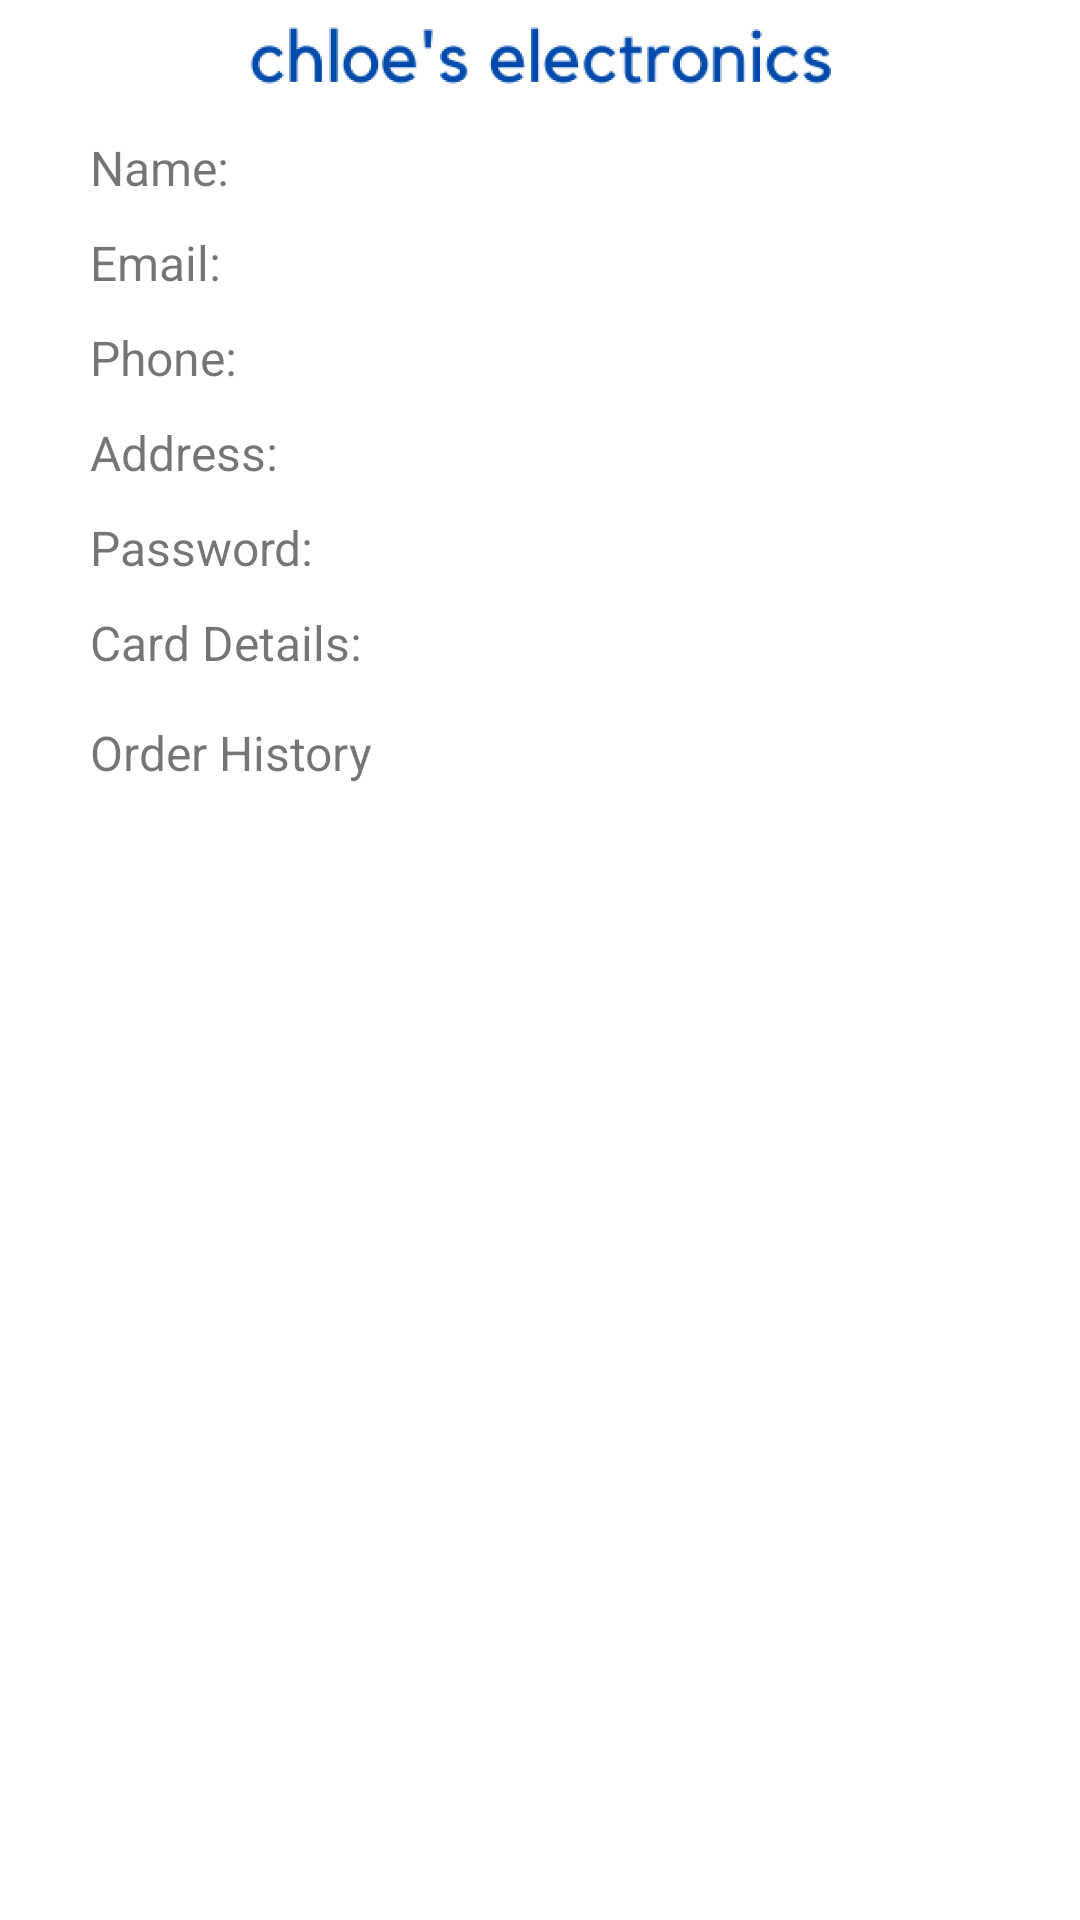

Produce the Android XML layout that renders to this screen, including the resource entries it uses.
<!-- AndroidManifest.xml: application theme Theme.ElectronicsStore -->
<!-- res/layout/activity_customer_details.xml -->
<?xml version="1.0" encoding="utf-8"?>
<RelativeLayout xmlns:android="http://schemas.android.com/apk/res/android"
    xmlns:app="http://schemas.android.com/apk/res-auto"
    xmlns:tools="http://schemas.android.com/tools"
    android:layout_width="match_parent"
    android:layout_height="match_parent"
    tools:context=".CustomerDetailsActivity">

    <ImageView
        android:id="@+id/logo"
        android:layout_width="match_parent"
        android:layout_height="40dp"
        app:srcCompat="@drawable/electronics" />

    <TextView
        android:layout_width="wrap_content"
        android:layout_marginVertical="5dp"
        android:layout_height="wrap_content"
        android:layout_marginHorizontal="30dp"
        android:layout_below="@id/logo"
        android:textSize="16sp"
        android:id="@+id/name"
        android:text="Name:"/>

    <TextView
        android:layout_width="wrap_content"
        android:layout_marginVertical="5dp"
        android:layout_height="wrap_content"
        android:layout_marginHorizontal="30dp"
        android:id="@+id/email"
        android:textSize="16sp"
        android:layout_below="@id/name"
        android:text="Email:"/>

    <TextView
        android:layout_width="wrap_content"
        android:layout_marginVertical="5dp"
        android:layout_height="wrap_content"
        android:layout_marginHorizontal="30dp"
        android:id="@+id/phone"
        android:textSize="16sp"
        android:layout_below="@id/email"
        android:text="Phone:"/>

    <TextView
        android:layout_width="wrap_content"
        android:layout_marginVertical="5dp"
        android:layout_height="wrap_content"
        android:layout_marginHorizontal="30dp"
        android:id="@+id/address"
        android:textSize="16sp"
        android:layout_below="@id/phone"
        android:text="Address:"/>
    <TextView
        android:layout_width="wrap_content"
        android:layout_marginVertical="5dp"
        android:layout_height="wrap_content"
        android:layout_marginHorizontal="30dp"
        android:id="@+id/password"
        android:textSize="16sp"
        android:layout_below="@id/address"
        android:text="Password:"/>

    <TextView
        android:layout_width="wrap_content"
        android:layout_marginVertical="5dp"
        android:layout_height="wrap_content"
        android:layout_marginHorizontal="30dp"
        android:id="@+id/carddetails"
        android:textSize="16sp"
        android:layout_below="@id/password"
        android:text="Card Details:"/>

    <TextView
        android:layout_width="wrap_content"
        android:layout_height="wrap_content"
        android:layout_marginVertical="10dp"
        android:textSize="16sp"
        android:id="@+id/orderHistory"
        android:text="Order History"
        android:layout_below="@id/carddetails"
        android:layout_marginHorizontal="30dp"
        />

    <androidx.recyclerview.widget.RecyclerView
        android:layout_width="match_parent"
        android:layout_height="match_parent"
        android:layout_below="@id/orderHistory"
        android:id="@+id/orderHistoryRCV"/>

</RelativeLayout>
<!-- resources referenced by this layout -->
<resources>
  <!-- drawable electronics: png bitmap (drawable, 17825 bytes) -->
  <style name="Theme.ElectronicsStore" parent="Theme.MaterialComponents.DayNight.NoActionBar">
          
          <item name="colorPrimary">@color/purple_500</item>
          <item name="colorPrimaryVariant">@color/purple_700</item>
          <item name="colorOnPrimary">@color/white</item>
          
          <item name="colorSecondary">@color/teal_200</item>
          <item name="colorSecondaryVariant">@color/teal_700</item>
          <item name="colorOnSecondary">@color/black</item>
          
          <item name="android:statusBarColor" tools:targetApi="l">?attr/colorPrimaryVariant</item>
          
      </style>
  <color name="purple_500">#FF6200EE</color>
  <color name="purple_700">#FF3700B3</color>
  <color name="white">#FFFFFFFF</color>
  <color name="teal_200">#FF03DAC5</color>
  <color name="teal_700">#FF018786</color>
  <color name="black">#FF000000</color>
</resources>
